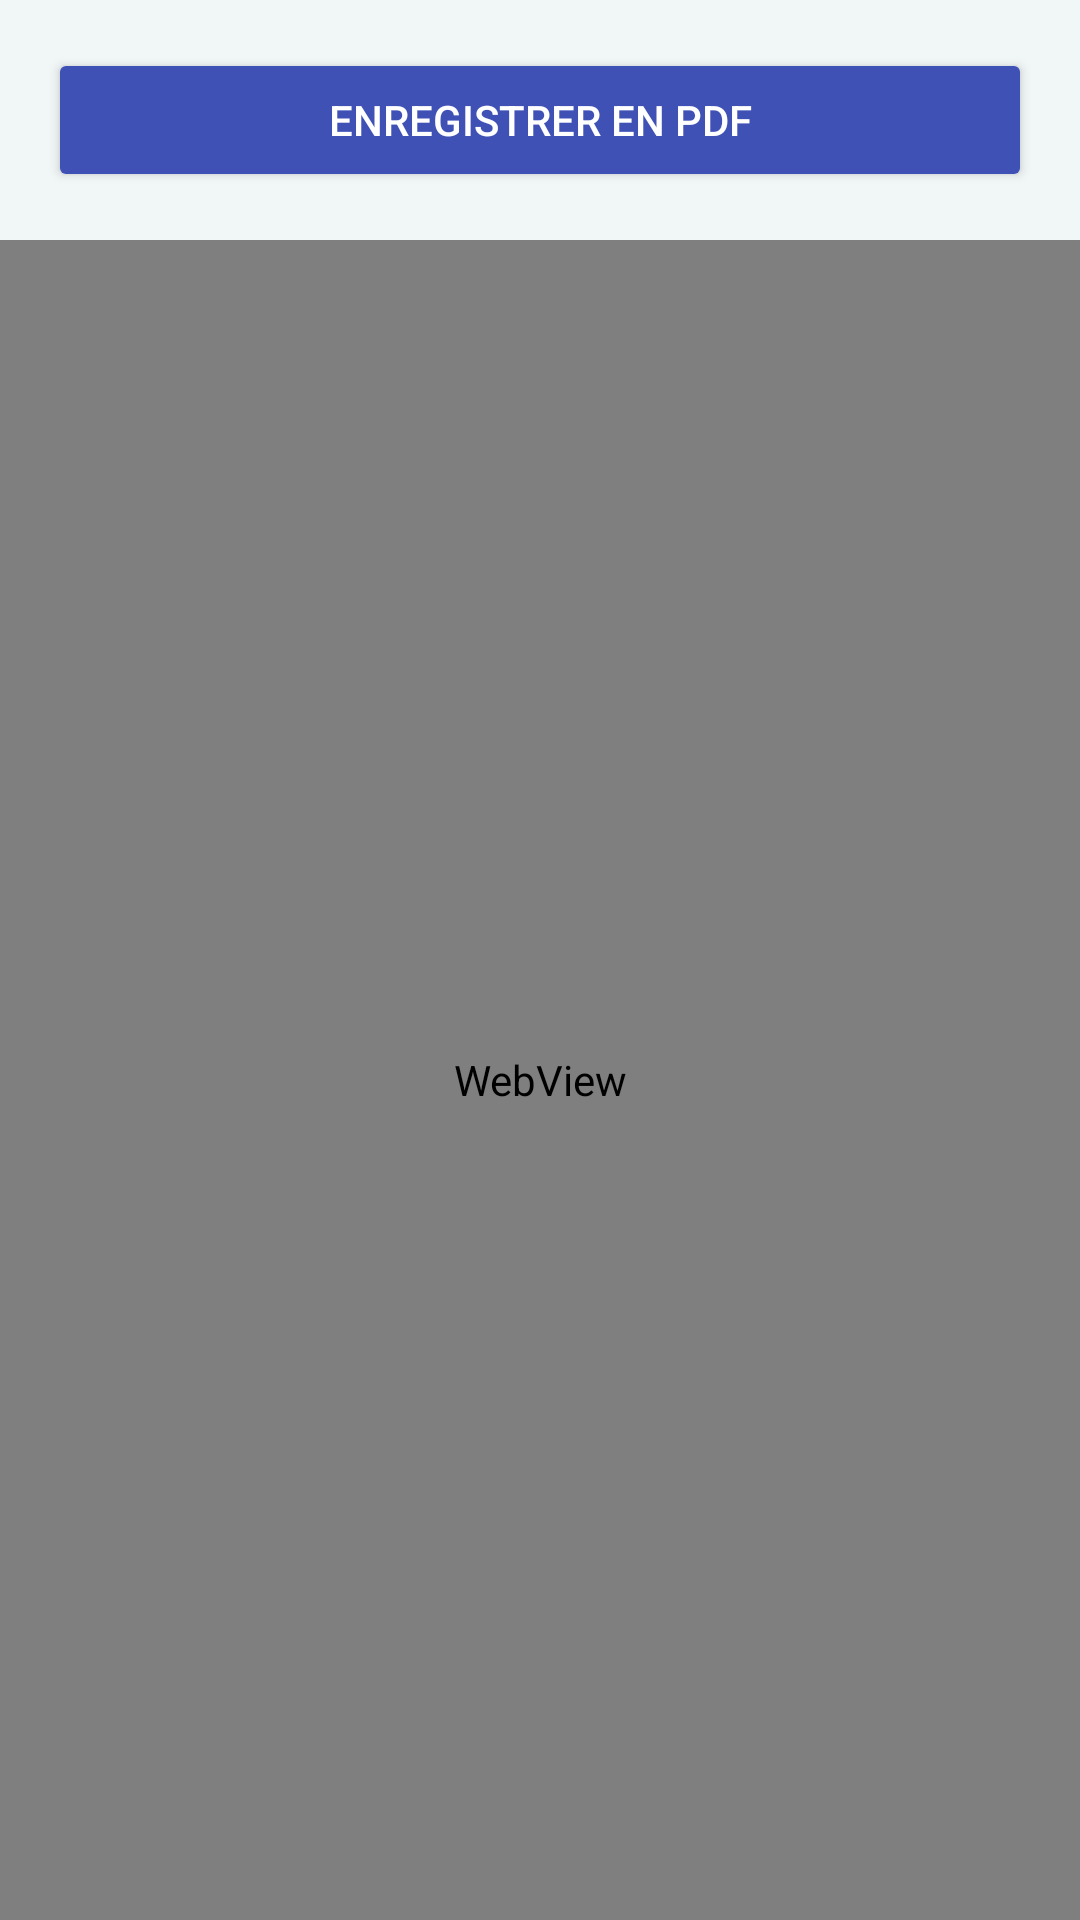

Layout XML and referenced resources for this Android screen:
<!-- AndroidManifest.xml: application theme Theme.Smart_Study -->
<!-- res/layout/fragment_resume_display.xml -->
<?xml version="1.0" encoding="utf-8"?>
<LinearLayout xmlns:android="http://schemas.android.com/apk/res/android"
    android:layout_width="match_parent"
    android:layout_height="match_parent"
    android:orientation="vertical"
    android:background="@color/fond">

    <Button
        android:id="@+id/btnSavePdf"
        android:layout_width="match_parent"
        android:layout_height="wrap_content"
        android:layout_margin="16dp"
        android:text="Enregistrer en PDF"
        android:textColor="@android:color/white"
        android:backgroundTint="#3f51b5"
        android:padding="12dp" />

    <WebView
        android:id="@+id/webView"
        android:layout_width="match_parent"
        android:layout_height="match_parent" />

</LinearLayout>
<!-- resources referenced by this layout -->
<resources>
  <color name="fond">#CDFFFFFF</color>
  <style name="Theme.Smart_Study" parent="Base.Theme.Smart_Study" />
  <style name="Base.Theme.Smart_Study" parent="Theme.Material3.DayNight.NoActionBar">
          
          <item name="colorPrimary">@color/primary_blue</item>
          <item name="colorOnPrimary">@color/white</item>
          <item name="colorPrimaryContainer">@color/primary_dark</item>
          <item name="colorOnPrimaryContainer">@color/white</item>
  
          
          <item name="colorSecondary">@color/accent_blue</item>
          <item name="colorOnSecondary">@color/primary_dark</item>
          <item name="colorSecondaryContainer">@color/background_primary</item>
          <item name="colorOnSecondaryContainer">@color/text_primary</item>
  
          
          <item name="android:colorBackground">@color/background_primary</item>
  
          
          <item name="colorSurface">@color/background_card</item>
          <item name="colorOnSurface">@color/text_primary</item>
  
          
          <item name="android:statusBarColor">?attr/colorPrimary</item>
      </style>
  <color name="primary_blue">#2196F3</color>
  <color name="white">#FFFFFF</color>
  <color name="primary_dark">#010528</color>
  <color name="accent_blue">#64B5F6</color>
  <color name="background_primary">#B7D4D5</color>
  <color name="text_primary">#1E293B</color>
  <color name="background_card">#FFFFFF</color>
</resources>
